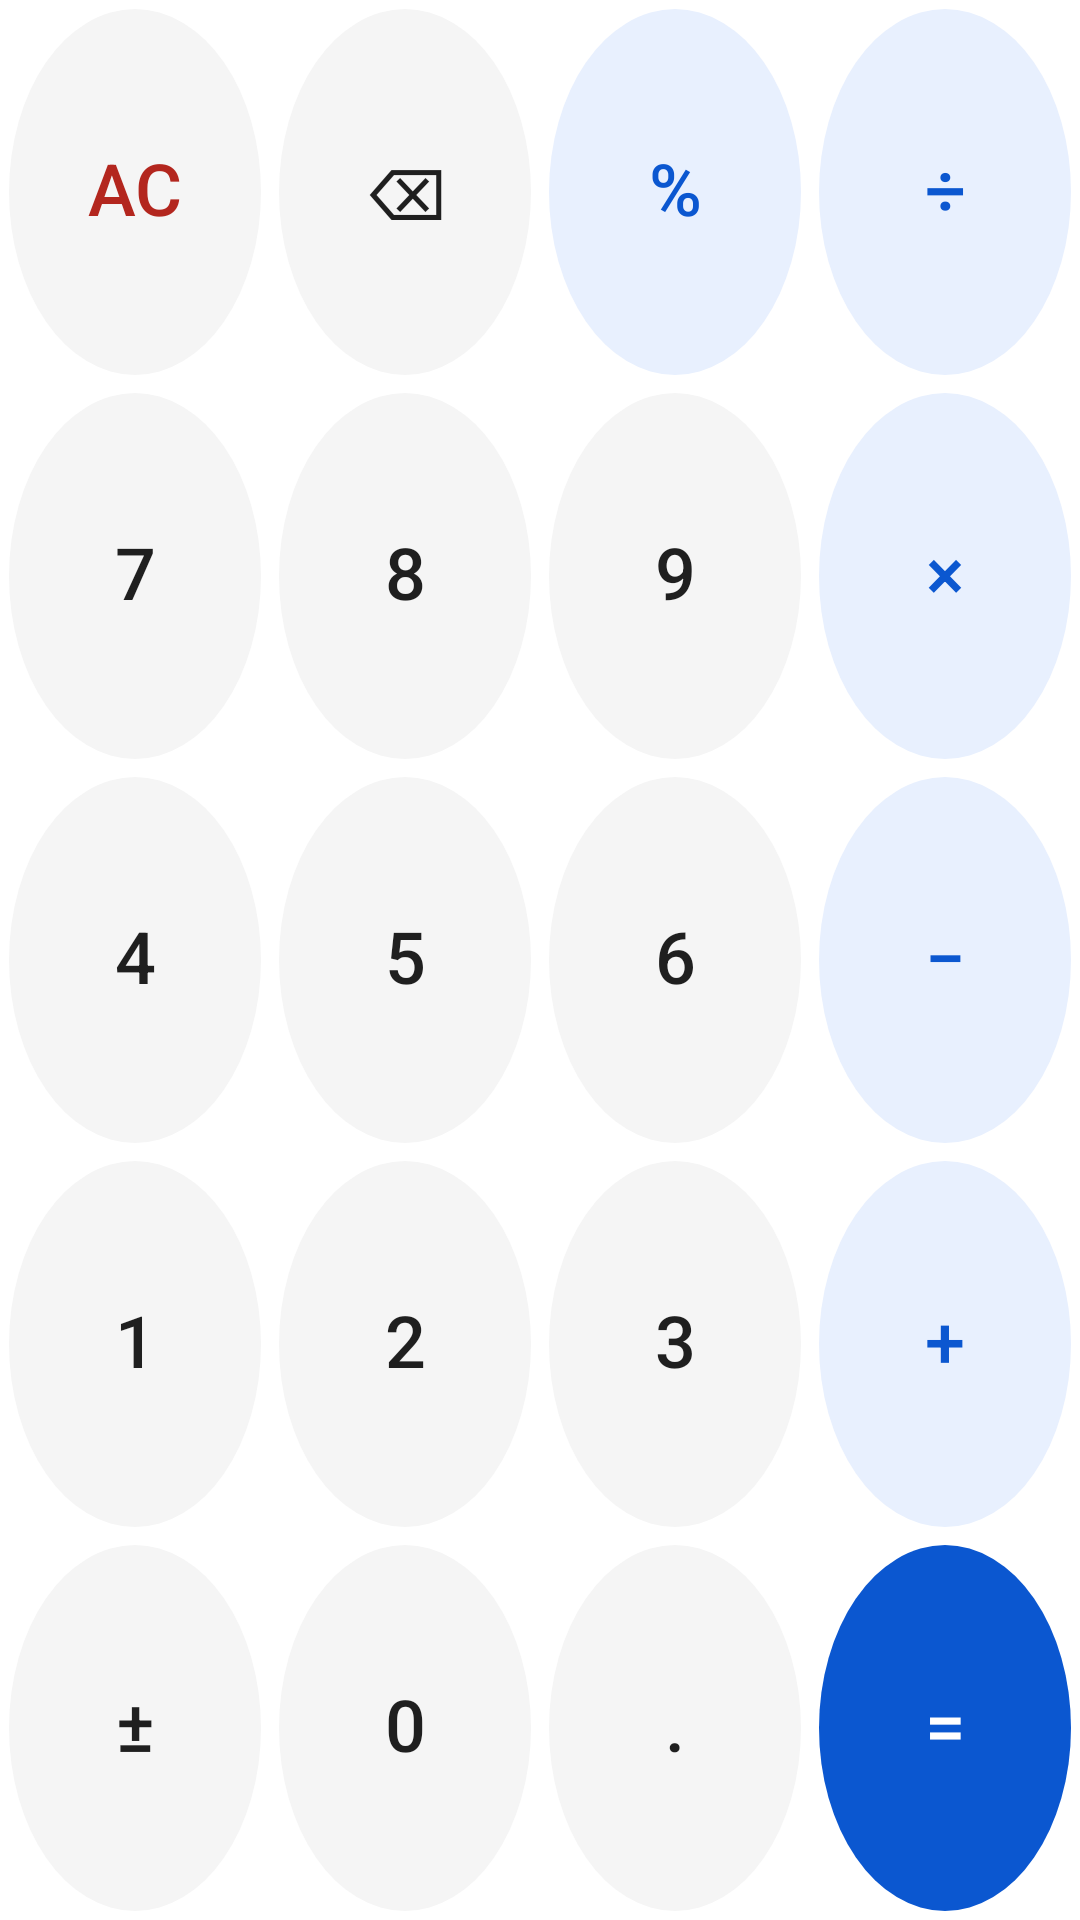

Layout XML and referenced resources for this Android screen:
<!-- AndroidManifest.xml: application theme Theme.Calculator -->
<!-- res/layout/keypad_numeric.xml -->
<?xml version="1.0" encoding="utf-8"?>
<LinearLayout xmlns:android="http://schemas.android.com/apk/res/android"
    android:layout_width="match_parent"
    android:layout_height="wrap_content"
    android:orientation="vertical">

    <LinearLayout style="@style/CalcRow">
        <Button android:id="@+id/keyClear" style="@style/CalcKey.Clear"
            android:text="@string/key_clear" android:contentDescription="@string/cd_clear" />
        <Button android:id="@+id/keyDelete" style="@style/CalcKey"
            android:text="@string/key_delete" android:contentDescription="@string/cd_delete" />
        <Button android:id="@+id/keyPct" style="@style/CalcKey.Op"
            android:text="@string/key_percent" />
        <Button android:id="@+id/keyDiv" style="@style/CalcKey.Op"
            android:text="@string/key_divide" />
    </LinearLayout>

    <LinearLayout style="@style/CalcRow">
        <Button android:id="@+id/key7" style="@style/CalcKey" android:text="7" />
        <Button android:id="@+id/key8" style="@style/CalcKey" android:text="8" />
        <Button android:id="@+id/key9" style="@style/CalcKey" android:text="9" />
        <Button android:id="@+id/keyMul" style="@style/CalcKey.Op"
            android:text="@string/key_multiply" />
    </LinearLayout>

    <LinearLayout style="@style/CalcRow">
        <Button android:id="@+id/key4" style="@style/CalcKey" android:text="4" />
        <Button android:id="@+id/key5" style="@style/CalcKey" android:text="5" />
        <Button android:id="@+id/key6" style="@style/CalcKey" android:text="6" />
        <Button android:id="@+id/keySub" style="@style/CalcKey.Op"
            android:text="@string/key_subtract" />
    </LinearLayout>

    <LinearLayout style="@style/CalcRow">
        <Button android:id="@+id/key1" style="@style/CalcKey" android:text="1" />
        <Button android:id="@+id/key2" style="@style/CalcKey" android:text="2" />
        <Button android:id="@+id/key3" style="@style/CalcKey" android:text="3" />
        <Button android:id="@+id/keyAdd" style="@style/CalcKey.Op"
            android:text="@string/key_add" />
    </LinearLayout>

    <LinearLayout style="@style/CalcRow">
        <Button android:id="@+id/keyNeg" style="@style/CalcKey"
            android:text="@string/key_negate" />
        <Button android:id="@+id/key0" style="@style/CalcKey" android:text="0" />
        <Button android:id="@+id/keyDot" style="@style/CalcKey"
            android:text="@string/key_dot" />
        <Button android:id="@+id/keyEquals" style="@style/CalcKey.Equals"
            android:text="@string/key_equals" />
    </LinearLayout>
</LinearLayout>
<!-- resources referenced by this layout -->
<resources>
  <string name="cd_clear">Clear</string>
  <string name="cd_delete">Delete last entry</string>
  <string name="key_add">+</string>
  <string name="key_clear">AC</string>
  <string name="key_delete">⌫</string>
  <string name="key_divide">÷</string>
  <string name="key_dot">.</string>
  <string name="key_equals">=</string>
  <string name="key_multiply">×</string>
  <string name="key_negate">±</string>
  <string name="key_percent">%</string>
  <string name="key_subtract">−</string>
  <style name="CalcKey.Clear">
          <item name="android:textColor">@color/key_text_clear</item>
      </style>
  <style name="CalcKey.Equals">
          <item name="android:background">@drawable/key_circle_equals</item>
          <item name="android:textColor">@color/key_text_equals</item>
      </style>
  <style name="CalcKey.Op">
          <item name="android:background">@drawable/key_circle_accent</item>
          <item name="android:textColor">@color/key_text_op</item>
      </style>
  <style name="CalcRow">
          <item name="android:layout_width">match_parent</item>
          <item name="android:layout_height">0dp</item>
          <item name="android:layout_weight">1</item>
          <item name="android:orientation">horizontal</item>
      </style>
  <style name="Theme.Calculator" parent="@android:style/Theme.DeviceDefault.DayNight">
          <item name="android:windowActionBar">false</item>
          <item name="android:windowNoTitle">true</item>
          <item name="android:windowBackground">@color/window_bg</item>
          <item name="android:statusBarColor">@android:color/transparent</item>
          <item name="android:navigationBarColor">@android:color/transparent</item>
          <item name="android:windowLayoutInDisplayCutoutMode">shortEdges</item>
      </style>
  <dimen name="key_margin">3dp</dimen>
  <!-- drawable key_circle (drawable) -->
  <?xml version="1.0" encoding="utf-8"?>
  <ripple xmlns:android="http://schemas.android.com/apk/res/android"
      android:color="?android:attr/colorControlHighlight">
      <item>
          <shape android:shape="oval">
              <solid android:color="@color/key_bg" />
          </shape>
      </item>
  </ripple>
  <color name="key_text">#1F1F1F</color>
  <dimen name="key_text_size">24sp</dimen>
  <color name="key_text_clear">#B3261E</color>
  <!-- drawable key_circle_equals (drawable) -->
  <?xml version="1.0" encoding="utf-8"?>
  <ripple xmlns:android="http://schemas.android.com/apk/res/android"
      android:color="?android:attr/colorControlHighlight">
      <item>
          <shape android:shape="oval">
              <solid android:color="@color/key_bg_equals" />
          </shape>
      </item>
  </ripple>
  <color name="key_text_equals">#FFFFFF</color>
  <!-- drawable key_circle_accent (drawable) -->
  <?xml version="1.0" encoding="utf-8"?>
  <ripple xmlns:android="http://schemas.android.com/apk/res/android"
      android:color="?android:attr/colorControlHighlight">
      <item>
          <shape android:shape="oval">
              <solid android:color="@color/key_bg_accent" />
          </shape>
      </item>
  </ripple>
  <color name="key_text_op">#0B57D0</color>
  <color name="window_bg">#FFFFFF</color>
  <color name="key_bg">#F5F5F5</color>
  <color name="key_bg_equals">#0B57D0</color>
  <color name="key_bg_accent">#E8F0FE</color>
</resources>
